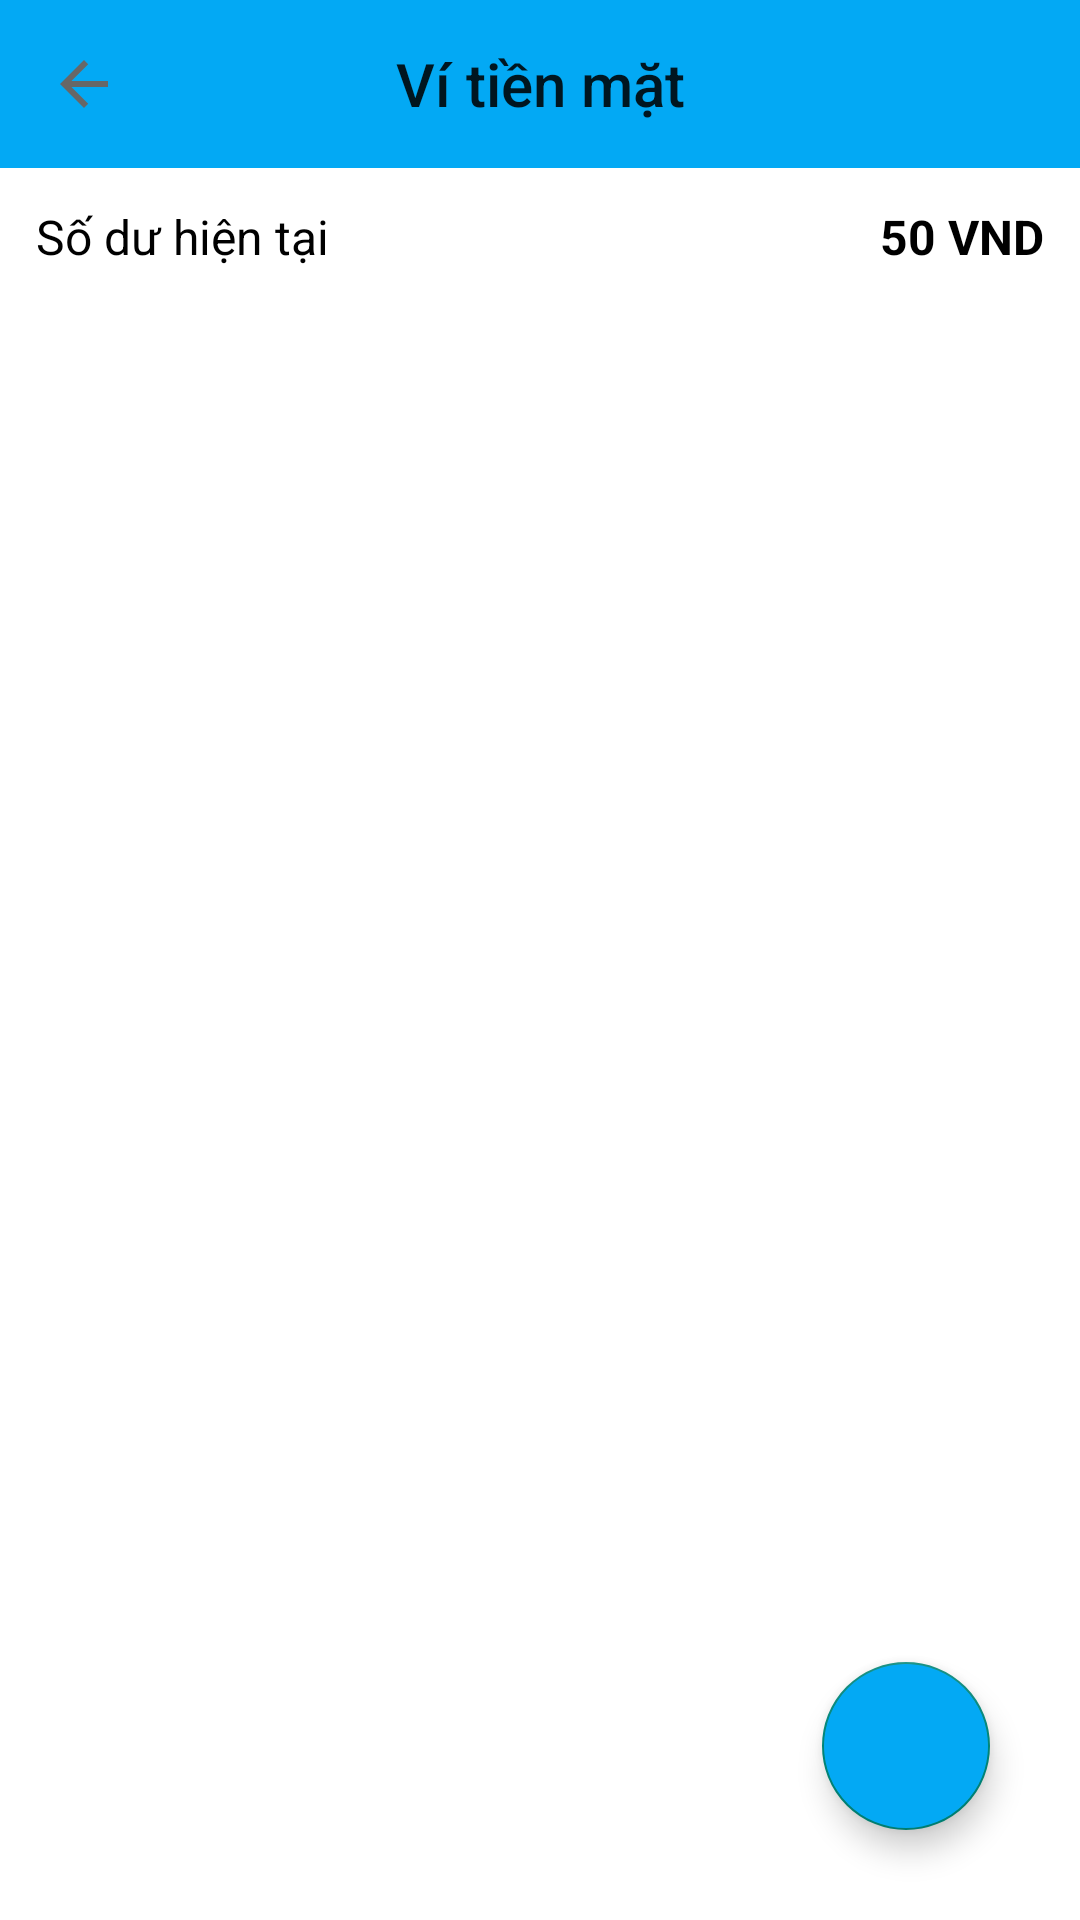

Write the Android layout XML for this screen, with the resource values it uses.
<!-- AndroidManifest.xml: application theme Theme.Notepad -->
<!-- res/layout/fragment_cash_wallet.xml -->
<?xml version="1.0" encoding="utf-8"?>
<androidx.constraintlayout.widget.ConstraintLayout xmlns:android="http://schemas.android.com/apk/res/android"
    xmlns:app="http://schemas.android.com/apk/res-auto"
    android:layout_width="match_parent"
    android:layout_height="match_parent"
    android:background="@color/white">

    <com.google.android.material.appbar.AppBarLayout
        android:id="@+id/appBarLayout2"
        android:layout_width="match_parent"
        android:layout_height="wrap_content"
        android:background="@color/green01"
        app:layout_constraintEnd_toEndOf="parent"
        app:layout_constraintStart_toStartOf="parent"
        app:layout_constraintTop_toTopOf="parent">

        <com.google.android.material.appbar.MaterialToolbar
            android:id="@+id/toolbar"
            android:layout_width="match_parent"
            android:layout_height="match_parent"
            app:navigationIcon="@drawable/arrow_back"
            app:title="Ví tiền mặt"
            app:titleCentered="true" />
    </com.google.android.material.appbar.AppBarLayout>

    <androidx.appcompat.widget.LinearLayoutCompat
        android:id="@+id/linearLayoutCompat"
        android:layout_width="match_parent"
        android:layout_height="wrap_content"
        android:elevation="@dimen/_12dp"
        android:orientation="horizontal"
        android:padding="@dimen/_12dp"
        app:layout_constraintEnd_toEndOf="parent"
        app:layout_constraintStart_toStartOf="parent"
        app:layout_constraintTop_toBottomOf="@+id/appBarLayout2">

        <TextView
            android:layout_width="match_parent"
            android:layout_height="wrap_content"
            android:layout_weight="1"
            android:text="Số dư hiện tại"
            android:textColor="@color/black"
            android:textSize="16sp" />

        <TextView
            android:id="@+id/money"
            android:layout_width="wrap_content"
            android:layout_height="wrap_content"
            android:text="50 VND"
            android:textColor="@color/black"
            android:textSize="16sp"
            android:textStyle="bold" />

    </androidx.appcompat.widget.LinearLayoutCompat>

    <androidx.recyclerview.widget.RecyclerView
        android:id="@+id/rv_list"
        android:layout_width="match_parent"
        android:layout_height="0dp"
        app:layoutManager="androidx.recyclerview.widget.LinearLayoutManager"
        app:layout_constraintBottom_toBottomOf="parent"
        app:layout_constraintEnd_toEndOf="parent"
        app:layout_constraintStart_toStartOf="parent"
        app:layout_constraintTop_toBottomOf="@+id/linearLayoutCompat" />

    <TextView
        android:id="@+id/texterr"
        android:layout_width="match_parent"
        android:layout_height="wrap_content"
        android:gravity="center"
        android:text="Bạn chưa có ghi chép chi tiêu nào ?\n Vui lòng thêm chi tiêu!"
        android:visibility="gone"
        app:layout_constraintBottom_toBottomOf="parent"
        app:layout_constraintEnd_toEndOf="parent"
        app:layout_constraintStart_toStartOf="parent"
        app:layout_constraintTop_toBottomOf="@+id/linearLayoutCompat" />

    <com.google.android.material.floatingactionbutton.FloatingActionButton
        android:id="@+id/fab"
        android:layout_width="wrap_content"
        android:layout_height="wrap_content"
        android:layout_marginEnd="30dp"
        android:layout_marginBottom="30dp"
        android:backgroundTint="@color/green01"
        android:src="@drawable/plus"
        app:layout_constraintBottom_toBottomOf="parent"
        app:layout_constraintEnd_toEndOf="parent" />

</androidx.constraintlayout.widget.ConstraintLayout>
<!-- resources referenced by this layout -->
<resources>
  <color name="black">#FF000000</color>
  <color name="green01">#03A9F4</color>
  <color name="white">#FFFFFFFF</color>
  <dimen name="_12dp">12dp</dimen>
  <!-- drawable arrow_back (drawable) -->
  <vector android:autoMirrored="true" android:height="24dp"
      android:tint="#676767" android:viewportHeight="24"
      android:viewportWidth="24" android:width="24dp" xmlns:android="http://schemas.android.com/apk/res/android">
      <path android:fillColor="@android:color/white" android:pathData="M20,11H7.83l5.59,-5.59L12,4l-8,8 8,8 1.41,-1.41L7.83,13H20v-2z"/>
  </vector>
  <style name="Theme.Notepad" parent="Theme.AppCompat.DayNight.NoActionBar">
          
          <item name="colorPrimary">@color/LightBlue500</item>
          <item name="colorPrimaryVariant">@color/Black</item>
          <item name="colorOnPrimary">@color/white</item>
          
          <item name="colorSecondary">@color/teal_200</item>
          <item name="colorSecondaryVariant">@color/teal_700</item>
          <item name="colorOnSecondary">@color/black</item>
          
          <item name="android:statusBarColor">?attr/colorPrimaryVariant</item>
          
      </style>
  <color name="LightBlue500">#03A9F4</color>
  <color name="Black">#000000</color>
  <color name="teal_200">#FF03DAC5</color>
  <color name="teal_700">#FF018786</color>
</resources>
